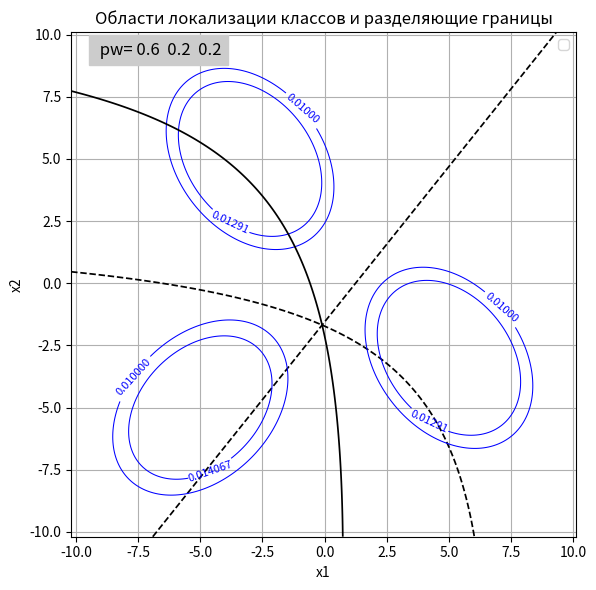

Write the Python code that produced this figure.
import numpy as np
from scipy.stats import multivariate_normal, norm
import matplotlib.pyplot as plt



# -----------------------------
# 1. Исходные данные
# -----------------------------
n = 2 # размерность признакового пространства
M = 3 # число классов
K = 1000 # количество статистических испытаний

# априорные вероятности классов
pw = np.array([0.6, 0.2, 0.2])
#pw = np.array([0.6, 0.4])
pw = pw / pw.sum()


# Математические ожидания классов
m = np.array([[-3, 5], [-5, -5], [5, -3]]).T


#m = np.array([[1, 2, 3],
# [0, 0, 0]]).T


# Матрицы ковариации для классов:
C = np.zeros((n, n, M))
C_ = np.zeros_like(C)

C[:, :, 0] = np.array([[6, -2], [-2, 7]])
C[:, :, 1] = np.array([[6, 2], [2, 6]])
C[:, :, 2] = np.array([[6, -2], [-2, 7]])


#C[:, :, 0] = np.array([[5, 2, 2],

# [2, 2, 0],

# [2, 0, 6]])

#C[:, :, 1] = np.array([[5, -2, -2],

# [-2, 2, 0],

# [-2, 0, 6]])


# Обратные ковариационные матрицы

for k in range(M):
    C_[:, :, k] = np.linalg.inv(C[:, :, k])



# -----------------------------
# 2. Теоретические матрицы ошибок
# -----------------------------

PIJ = np.zeros((M, M)) # теоретическая матрица ошибок
PIJB = np.zeros((M, M)) # матрица границ Чернова
l0_ = np.zeros((M, M))


for i in range(M):
    for j in range(i + 1, M):
        dmij = m[:, i] - m[:, j]
        l0_[i, j] = np.log(pw[j] / pw[i])

        dti = np.linalg.det(C[:, :, i])
        dtj = np.linalg.det(C[:, :, j])

        # Расчёт следов (trace) с разными ковариациями
        trij = np.trace(C_[:, :, j] @ C[:, :, i] - np.eye(n))
        trji = np.trace(np.eye(n) - C_[:, :, i] @ C[:, :, j])
        trij_2 = np.trace(np.linalg.matrix_power((C_[:, :, j] @ C[:, :, i] - np.eye(n)), 2))
        trji_2 = np.trace(np.linalg.matrix_power((np.eye(n) - C_[:, :, i] @ C[:, :, j]), 2))


        # Средние значения и дисперсии решающих функций

        mg1 = 0.5 * (trij + dmij.T @ C_[:, :, i] @ dmij - np.log(dti / dtj))
        Dg1 = 0.5 * trij_2 + dmij.T @ C_[:, :, j] @ C[:, :, i] @ C_[:, :, j] @ dmij

        mg2 = 0.5 * (trji - dmij.T @ C_[:, :, j] @ dmij + np.log(dtj / dti))
        Dg2 = 0.5 * trji_2 + dmij.T @ C_[:, :, i] @ C[:, :, j] @ C_[:, :, i] @ dmij

        sD1 = np.sqrt(Dg1)
        sD2 = np.sqrt(Dg2)


        PIJ[i, j] = norm.cdf(l0_[i, j], loc=mg1, scale=sD1)
        PIJ[j, i] = 1 - norm.cdf(l0_[i, j], loc=mg2, scale=sD2)


        # Расчёт границы Чернова (Bhattacharyya)
        mu2 = (1 / 8) * dmij.T @ np.linalg.inv((C[:, :, i] + C[:, :, j]) / 2) @ dmij \
        + 0.5 * np.log((dti + dtj) / (2 * np.sqrt(dti * dtj)))

        PIJB[i, j] = np.sqrt(pw[j] / pw[i]) * np.exp(-mu2)
        PIJB[j, i] = np.sqrt(pw[i] / pw[j]) * np.exp(-mu2)


    # Нижняя граница вероятности правильного распознавания

    PIJ[i, i] = 1 - np.sum(PIJ[i, :])
    PIJB[i, i] = 1 - np.sum(PIJB[i, :])



# -----------------------------
# 3. Тестирование методом статистических испытаний
# -----------------------------

Pc_ = np.zeros((M, M)) # экспериментальная матрица ошибок

for k in range(K):
    for i in range(M):
        x = np.random.multivariate_normal(m[:, i], C[:, :, i])
        u = np.zeros(M)
        for j in range(M):
            # Решающие функции учитывают разные ковариации:
            u[j] = -0.5 * (x - m[:, j]).T @ C_[:, :, j] @ (x - m[:, j]) \
            - 0.5 * np.log(np.linalg.det(C[:, :, j])) + np.log(pw[j])

        iai = np.argmax(u)
        Pc_[i, iai] += 1

Pc_ /= K


# -----------------------------
# 4. Вывод результатов
# -----------------------------

np.set_printoptions(precision=4, suppress=True)
print("\nЭкспериментальная матрица вероятностей ошибок (Pc_):")
print(Pc_)
print("Теоретическая матрица вероятностей ошибок (PIJ):")
print(PIJ)
print("\nМатрица ошибок на основе границы Чернова (PIJB):")
print(PIJB)



# -----------------------------
# 5. Визуализация (2D)
# -----------------------------

if n == 2:

    Es1 = pw[0] * PIJ[0, 1] + pw[1] * PIJ[1, 0]
    Es2 = np.sqrt(pw[0] * pw[1]) * np.exp(-mu2)
    Es3 = pw[0] * Pc_[0, 1] + pw[1] * Pc_[1, 0]
    print("\nОценки суммарных ошибок:")
    print(f"Теоретическая = {Es1:.4f}, Чернова = {Es2:.4f}, Экспериментальная = {Es3:.4f}")


    D = 3 * np.eye(2)
    xmin1 = -3 * np.sqrt(np.max(D[0, :])) + np.min(m[0, :])
    xmax1 = 3 * np.sqrt(np.max(D[0, :])) + np.max(m[0, :])
    xmin2 = -3 * np.sqrt(np.max(D[1, :])) + np.min(m[1, :])
    xmax2 = 3 * np.sqrt(np.max(D[1, :])) + np.max(m[1, :])
    x1 = np.arange(xmin1, xmax1, 0.1)
    x2 = np.arange(xmin2, xmax2, 0.1)
    X1, X2 = np.meshgrid(x1, x2)
    x12 = np.column_stack([X1.ravel(), X2.ravel()])

    plt.figure(figsize=(8, 6))

    for i in range(M):
        rv = multivariate_normal(mean=m[:, i], cov=C[:, :, i])
        f2 = rv.pdf(x12)
        f3 = f2.reshape(len(x2), len(x1))
        cs = plt.contour(x1, x2, f3, levels=[0.01, 0.5 * f3.max()], colors=['b'], linewidths=0.75)
        plt.clabel(cs, inline=True, fontsize=8)

        for j in range(i + 1, M):
            wij = C_[:, :, i] @ m[:, i] - C_[:, :, j] @ m[:, j]
            wij0 = -0.5 * (m[:, i].T @ C_[:, :, i] @ m[:, i] - m[:, j].T @ C_[:, :, j] @ m[:, j])
            f4 = x12 @ wij + wij0 - 0.5 * np.log(np.linalg.det(C[:, :, i]) / np.linalg.det(C[:, :, j]))
            fd = -0.5 * (C_[:, :, i] - C_[:, :, j]) @ x12.T
            f4 = f4 + np.sum(x12.T * fd, axis=0)
            f5 = f4.reshape(len(x2), len(x1))
            plt.contour(x1, x2, f5, levels=[l0_[i, j]], colors='k', linewidths=1.25)


    plt.title("Области локализации классов и разделяющие границы")
    plt.xlabel("x1"); plt.ylabel("x2")
    strv1 = ' pw='; strv2 = ' '.join([f'{val: .2g}' for val in pw])
    plt.text(xmin1 + 1, xmax2 - 1, strv1 + strv2, horizontalalignment='left', backgroundcolor=[.8, .8, .8], fontsize=12)
    plt.grid(True)
    plt.tight_layout()
    plt.legend(['wi', 'gij(x)=0'])
    plt.gca().set_aspect('equal', adjustable='box')
    plt.show()
